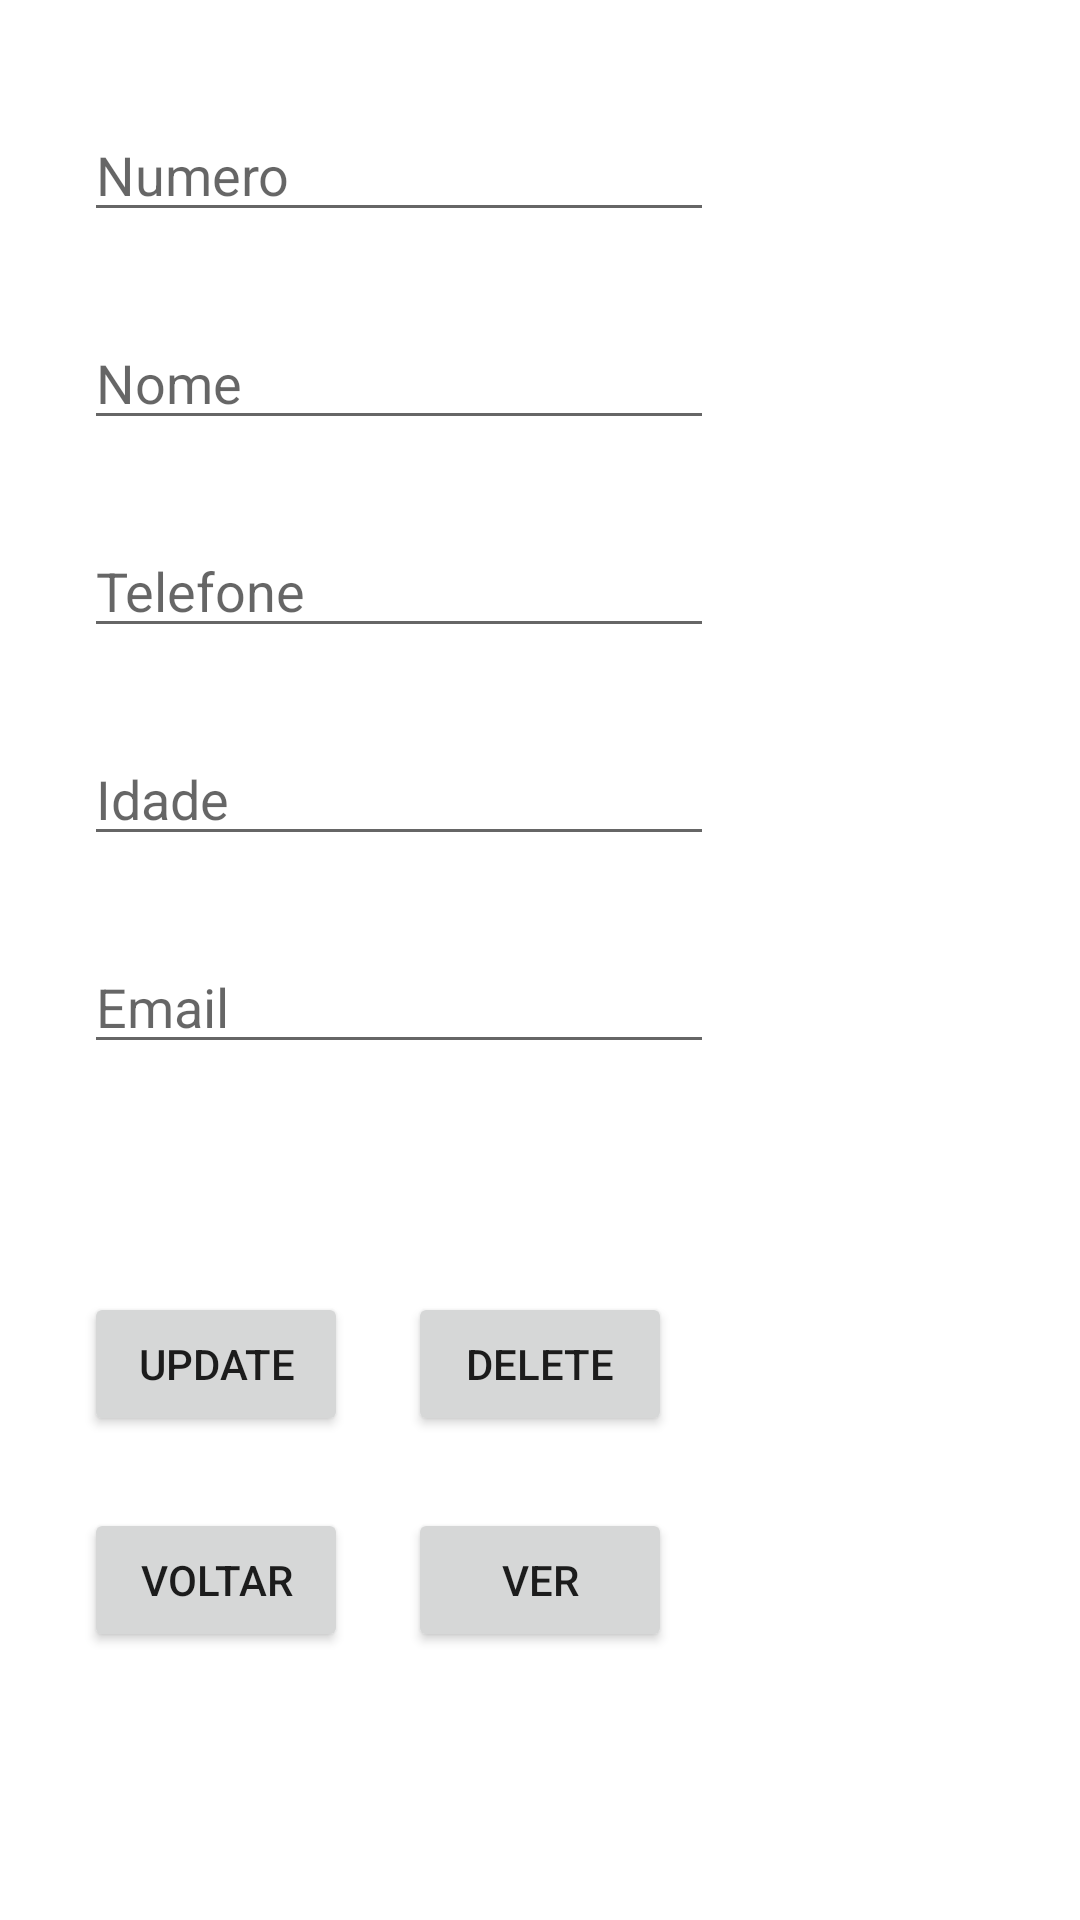

This screen was rendered from an Android layout file. Write that file and the resources it references.
<!-- AndroidManifest.xml: application theme Theme.Ufcd3934 -->
<!-- res/layout/activity_edit.xml -->
<?xml version="1.0" encoding="utf-8"?>
<androidx.constraintlayout.widget.ConstraintLayout xmlns:android="http://schemas.android.com/apk/res/android"
    xmlns:app="http://schemas.android.com/apk/res-auto"
    xmlns:tools="http://schemas.android.com/tools"
    android:layout_width="match_parent"
    android:layout_height="match_parent"
    tools:context=".EditActivity">

    <EditText
        android:id="@+id/etNumero"
        android:layout_width="wrap_content"
        android:layout_height="wrap_content"
        android:layout_marginStart="28dp"
        android:layout_marginTop="36dp"
        android:ems="10"
        android:hint="Numero"
        app:layout_constraintStart_toStartOf="parent"
        app:layout_constraintTop_toTopOf="parent" />

    <EditText
        android:id="@+id/etNome"
        android:layout_width="wrap_content"
        android:layout_height="wrap_content"
        android:layout_marginStart="28dp"
        android:layout_marginTop="28dp"
        android:ems="10"
        android:hint="Nome"
        app:layout_constraintStart_toStartOf="parent"
        app:layout_constraintTop_toBottomOf="@+id/etNumero" />

    <EditText
        android:id="@+id/etPhone"
        android:layout_width="wrap_content"
        android:layout_height="wrap_content"
        android:layout_marginStart="28dp"
        android:layout_marginTop="28dp"
        android:ems="10"
        android:hint="Telefone"
        app:layout_constraintStart_toStartOf="parent"
        app:layout_constraintTop_toBottomOf="@+id/etNome" />

    <EditText
        android:id="@+id/etIdade"
        android:layout_width="wrap_content"
        android:layout_height="wrap_content"
        android:layout_marginStart="28dp"
        android:layout_marginTop="28dp"
        android:ems="10"
        android:hint="Idade"
        app:layout_constraintStart_toStartOf="parent"
        app:layout_constraintTop_toBottomOf="@+id/etPhone" />

    <EditText
        android:id="@+id/etEmail"
        android:layout_width="wrap_content"
        android:layout_height="wrap_content"
        android:layout_marginStart="28dp"
        android:layout_marginTop="28dp"
        android:ems="10"
        android:hint="Email"
        app:layout_constraintStart_toStartOf="parent"
        app:layout_constraintTop_toBottomOf="@+id/etIdade" />

    <Button
        android:id="@+id/btDelete"
        android:layout_width="wrap_content"
        android:layout_height="wrap_content"
        android:layout_marginStart="20dp"
        android:layout_marginTop="76dp"
        android:onClick="BotaoPressionado"
        android:text="DELETE"
        app:layout_constraintStart_toEndOf="@+id/btUpdate"
        app:layout_constraintTop_toBottomOf="@+id/etEmail" />

    <Button
        android:id="@+id/btUpdate"
        android:layout_width="wrap_content"
        android:layout_height="wrap_content"
        android:layout_marginStart="28dp"
        android:layout_marginTop="76dp"
        android:onClick="BotaoPressionado"
        android:text="UPDATE"
        app:layout_constraintStart_toStartOf="parent"
        app:layout_constraintTop_toBottomOf="@+id/etEmail" />

    <Button
        android:id="@+id/btVoltar"
        android:layout_width="wrap_content"
        android:layout_height="wrap_content"
        android:layout_marginStart="28dp"
        android:layout_marginTop="24dp"
        android:onClick="BotaoPressionado"
        android:text="VOLTAR"
        app:layout_constraintStart_toStartOf="parent"
        app:layout_constraintTop_toBottomOf="@+id/btUpdate" />

    <Button
        android:id="@+id/btVer"
        android:layout_width="wrap_content"
        android:layout_height="wrap_content"
        android:layout_marginStart="20dp"
        android:layout_marginTop="24dp"
        android:onClick="BotaoPressionado"
        android:text="VER"
        app:layout_constraintStart_toEndOf="@+id/btVoltar"
        app:layout_constraintTop_toBottomOf="@+id/btDelete" />

</androidx.constraintlayout.widget.ConstraintLayout>
<!-- resources referenced by this layout -->
<resources>
  <style name="Theme.Ufcd3934" parent="Theme.MaterialComponents.DayNight.DarkActionBar">
          
          <item name="colorPrimary">@color/purple_500</item>
          <item name="colorPrimaryVariant">@color/purple_700</item>
          <item name="colorOnPrimary">@color/white</item>
          
          <item name="colorSecondary">@color/teal_200</item>
          <item name="colorSecondaryVariant">@color/teal_700</item>
          <item name="colorOnSecondary">@color/black</item>
          
          <item name="android:statusBarColor" tools:targetApi="l">?attr/colorPrimaryVariant</item>
          
      </style>
  <!-- not gathered from this repository: default colours our renderer supplied (Android Studio template values) -->
  <color name="purple_500">#FF6200EE</color>
  <color name="purple_700">#FF3700B3</color>
  <color name="teal_200">#FF03DAC5</color>
  <color name="teal_700">#FF018786</color>
  <color name="black">#FF000000</color>
  <color name="white">#FFFFFFFF</color>
</resources>
